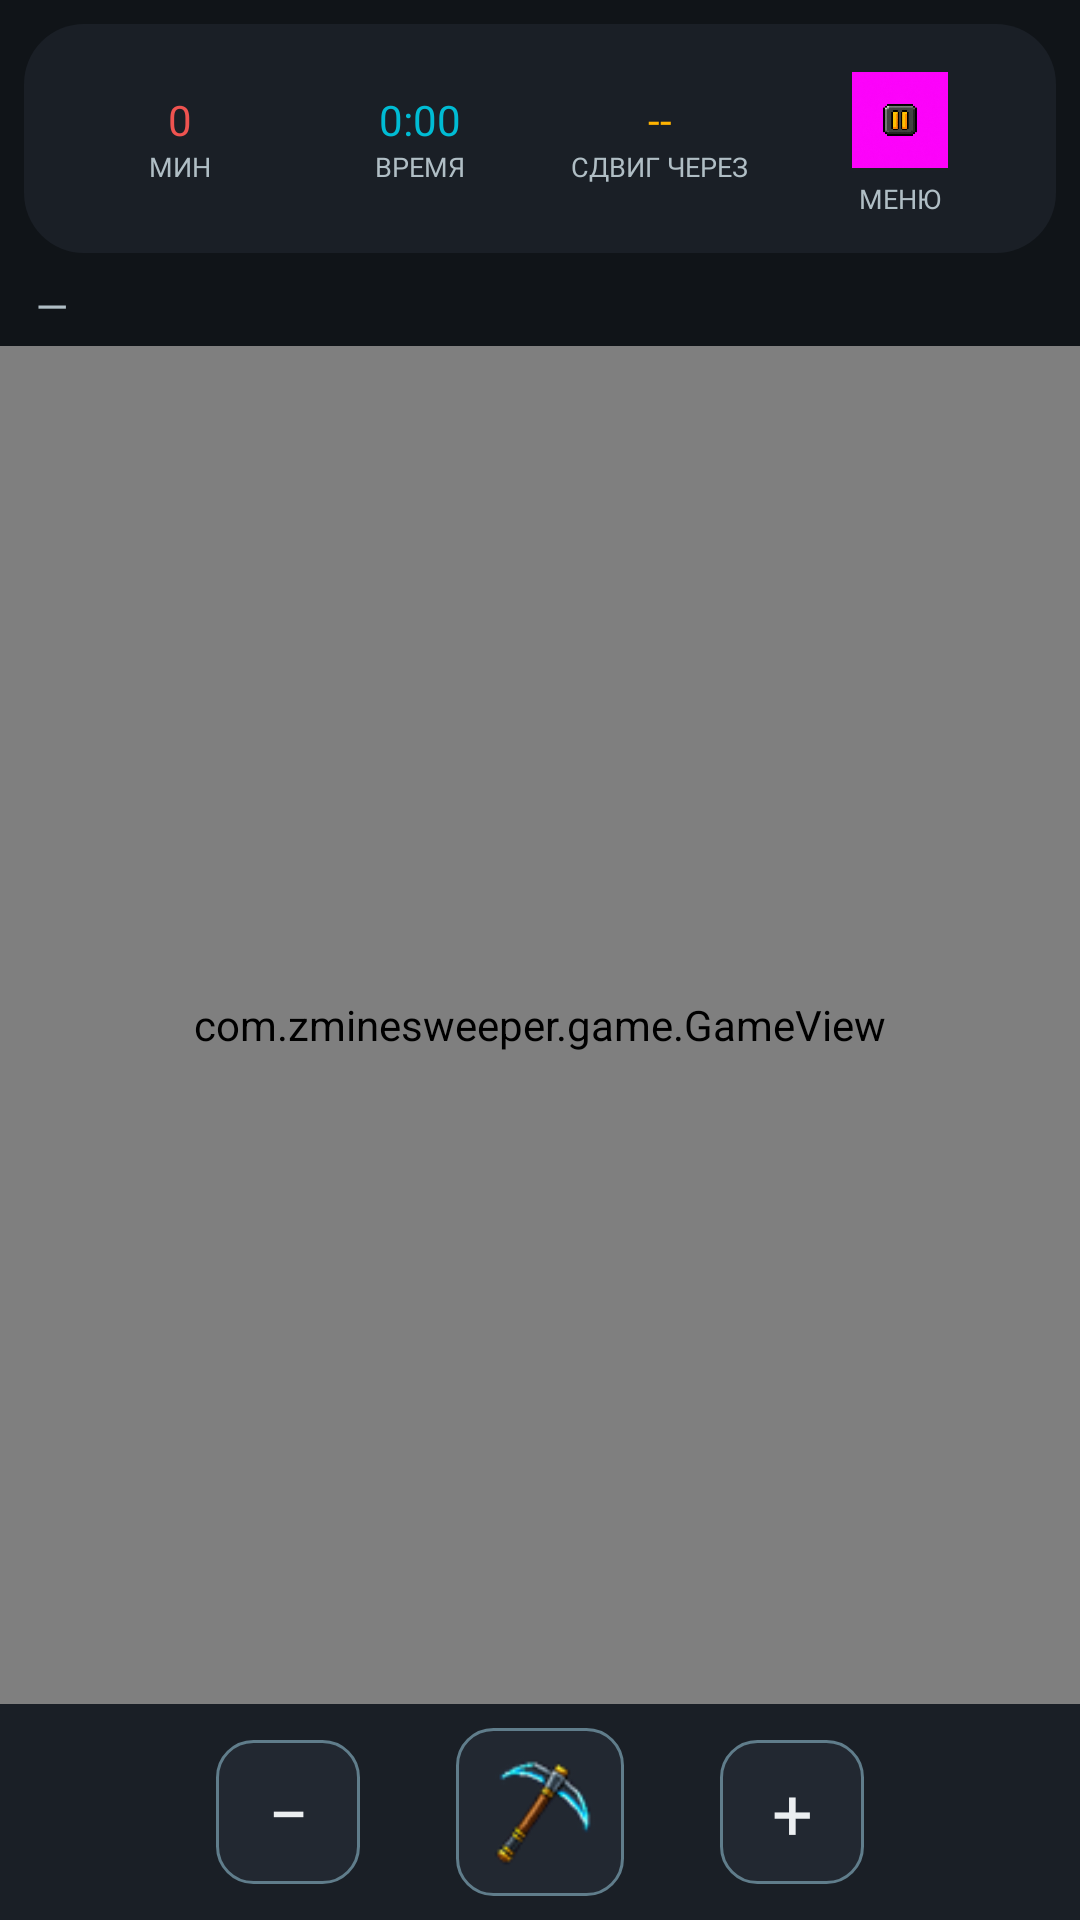

Android layout source for this screen:
<!-- AndroidManifest.xml: application theme Theme.MinesweeperEvolution -->
<!-- res/layout/activity_game.xml -->
<?xml version="1.0" encoding="utf-8"?>
<LinearLayout xmlns:android="http://schemas.android.com/apk/res/android"
    android:layout_width="match_parent"
    android:layout_height="match_parent"
    android:background="@color/bg_dark"
    android:orientation="vertical">

    
    <LinearLayout
        android:layout_width="match_parent"
        android:layout_height="wrap_content"
        android:background="@drawable/bg_top_bar"
        android:orientation="horizontal"
        android:padding="12dp"
        android:layout_margin="8dp"
        android:weightSum="4"
        android:gravity="center_vertical">

        <LinearLayout
            android:layout_width="0dp"
            android:layout_height="wrap_content"
            android:layout_weight="1"
            android:orientation="vertical"
            android:gravity="center">

            <TextView
                android:id="@+id/tvMines"
                style="@style/TopBarValue"
                android:layout_width="wrap_content"
                android:layout_height="wrap_content"
                android:text="0"
                android:textColor="@color/danger" />

            <TextView
                style="@style/TopBarLabel"
                android:layout_width="wrap_content"
                android:layout_height="wrap_content"
                android:text="@string/mines_left" />
        </LinearLayout>

        <LinearLayout
            android:layout_width="0dp"
            android:layout_height="wrap_content"
            android:layout_weight="1"
            android:orientation="vertical"
            android:gravity="center">

            <TextView
                android:id="@+id/tvTime"
                style="@style/TopBarValue"
                android:layout_width="wrap_content"
                android:layout_height="wrap_content"
                android:text="0:00"
                android:textColor="@color/accent" />

            <TextView
                style="@style/TopBarLabel"
                android:layout_width="wrap_content"
                android:layout_height="wrap_content"
                android:text="@string/time" />
        </LinearLayout>

        <LinearLayout
            android:id="@+id/llShift"
            android:layout_width="0dp"
            android:layout_height="wrap_content"
            android:layout_weight="1"
            android:orientation="vertical"
            android:gravity="center">

            <TextView
                android:id="@+id/tvShift"
                style="@style/TopBarValue"
                android:layout_width="wrap_content"
                android:layout_height="wrap_content"
                android:text="--"
                android:textColor="@color/warning" />

            <TextView
                style="@style/TopBarLabel"
                android:layout_width="wrap_content"
                android:layout_height="wrap_content"
                android:text="@string/shift_in" />
        </LinearLayout>

        <LinearLayout
            android:layout_width="0dp"
            android:layout_height="wrap_content"
            android:layout_weight="1"
            android:orientation="vertical"
            android:gravity="center">

            <ImageView
                android:id="@+id/btnMenu"
                android:layout_width="40dp"
                android:layout_height="40dp"
                android:src="@drawable/icon_pause"
                android:background="@android:color/transparent"
                android:padding="4dp"
                android:clickable="true"
                android:focusable="true"
                android:contentDescription="@string/menu" />

            <TextView
                style="@style/TopBarLabel"
                android:layout_width="wrap_content"
                android:layout_height="wrap_content"
                android:text="@string/menu" />
        </LinearLayout>
    </LinearLayout>

    <LinearLayout
        android:layout_width="match_parent"
        android:layout_height="wrap_content"
        android:orientation="horizontal"
        android:paddingHorizontal="12dp"
        android:paddingBottom="4dp">

        <TextView
            android:id="@+id/tvModeLabel"
            android:layout_width="wrap_content"
            android:layout_height="wrap_content"
            android:textColor="@color/text_secondary"
            android:textSize="14sp"
            android:fontFamily="@font/vt323"
            android:text="—" />
    </LinearLayout>

    
    <FrameLayout
        android:layout_width="match_parent"
        android:layout_height="0dp"
        android:layout_weight="1">

        <com.zminesweeper.game.GameView
            android:id="@+id/gameView"
            android:layout_width="match_parent"
            android:layout_height="match_parent" />
    </FrameLayout>

    
    <LinearLayout
        android:layout_width="match_parent"
        android:layout_height="72dp"
        android:orientation="horizontal"
        android:gravity="center"
        android:background="@color/bg_panel"
        android:padding="8dp">

        <TextView
            android:id="@+id/btnZoomOut"
            android:layout_width="48dp"
            android:layout_height="48dp"
            android:background="@drawable/bg_button_secondary"
            android:fontFamily="@font/press_start_2p"
            android:text="−"
            android:textColor="@color/text_primary"
            android:textSize="24sp"
            android:gravity="center"
            android:clickable="true"
            android:focusable="true"
            android:layout_marginEnd="32dp" />

        <ImageView
            android:id="@+id/btnFlagMode"
            android:layout_width="56dp"
            android:layout_height="56dp"
            android:src="@drawable/item_pickaxe"
            android:background="@drawable/bg_button_secondary"
            android:padding="8dp"
            android:clickable="true"
            android:focusable="true"
            android:scaleType="fitCenter" />

        <TextView
            android:id="@+id/btnZoomIn"
            android:layout_width="48dp"
            android:layout_height="48dp"
            android:background="@drawable/bg_button_secondary"
            android:fontFamily="@font/press_start_2p"
            android:text="+"
            android:textColor="@color/text_primary"
            android:textSize="24sp"
            android:gravity="center"
            android:clickable="true"
            android:focusable="true"
            android:layout_marginStart="32dp" />
    </LinearLayout>

</LinearLayout>
<!-- resources referenced by this layout -->
<resources>
  <color name="accent">#FF00BCD4</color>
  <color name="bg_dark">#FF101418</color>
  <color name="bg_panel">#FF1A1F26</color>
  <color name="danger">#FFEF5350</color>
  <color name="text_primary">#FFECEFF1</color>
  <color name="text_secondary">#FFB0BEC5</color>
  <color name="warning">#FFFFB300</color>
  <!-- drawable bg_button_secondary (drawable) -->
  <?xml version="1.0" encoding="utf-8"?>
  <selector xmlns:android="http://schemas.android.com/apk/res/android">
      
      <item android:state_selected="true">
          <shape android:shape="rectangle">
              <solid android:color="@color/accent"/>
              <corners android:radius="12dp"/>
              <stroke android:width="1dp" android:color="@color/accent_2"/>
          </shape>
      </item>
      
      <item android:state_pressed="true">
          <shape android:shape="rectangle">
              <solid android:color="@color/bg_panel_alt"/>
              <corners android:radius="12dp"/>
              <stroke android:width="2dp" android:color="@color/accent"/>
          </shape>
      </item>
      
      <item>
          <shape android:shape="rectangle">
              <solid android:color="@color/bg_panel_alt"/>
              <corners android:radius="12dp"/>
              <stroke android:width="1dp" android:color="@color/text_dim"/>
          </shape>
      </item>
  </selector>
  <!-- drawable bg_top_bar (drawable) -->
  <?xml version="1.0" encoding="utf-8"?>
  <shape xmlns:android="http://schemas.android.com/apk/res/android" android:shape="rectangle">
      <solid android:color="@color/bg_panel"/>
      <corners android:radius="20dp"/>
  </shape>
  <!-- drawable icon_pause: png bitmap (drawable, 882613 bytes) -->
  <!-- drawable item_pickaxe: png bitmap (drawable, 3128 bytes) -->
  <string name="menu">Меню</string>
  <string name="mines_left">Мин</string>
  <string name="shift_in">Сдвиг через</string>
  <string name="time">Время</string>
  <style name="TopBarLabel">
          <item name="android:textSize">9sp</item>
          <item name="android:textColor">@color/text_secondary</item>
          <item name="android:textAllCaps">true</item>
          <item name="android:fontFamily">@font/vt323</item>
          <item name="android:maxLines">1</item>
      </style>
  <style name="TopBarValue">
          <item name="android:textSize">14sp</item>
          <item name="android:textColor">@color/accent</item>
          <item name="android:fontFamily">@font/press_start_2p</item>
          <item name="android:maxLines">1</item>
          <item name="android:ellipsize">none</item>
      </style>
  <style name="Theme.MinesweeperEvolution" parent="Theme.AppCompat.NoActionBar">
          <item name="colorPrimary">@color/accent</item>
          <item name="colorPrimaryDark">@color/accent_2</item>
          <item name="colorAccent">@color/accent</item>
          <item name="android:windowBackground">@color/bg_dark</item>
          <item name="android:textColorPrimary">@color/text_primary</item>
          <item name="android:textColorSecondary">@color/text_secondary</item>
          <item name="android:statusBarColor" tools:targetApi="l">@color/bg_dark</item>
          
          <item name="android:alertDialogTheme">@style/Theme.MinesweeperDialog</item>
          <item name="alertDialogTheme">@style/Theme.MinesweeperDialog</item>
      </style>
  <color name="accent_2">#FF26C6DA</color>
  <color name="bg_panel_alt">#FF222831</color>
  <color name="text_dim">#FF607D8B</color>
  <style name="Theme.MinesweeperDialog" parent="Theme.AppCompat.Dialog.Alert">
          <item name="android:windowBackground">@color/bg_panel</item>
          <item name="android:textColorPrimary">@color/text_primary</item>
          <item name="android:textColorSecondary">@color/text_secondary</item>
          <item name="colorAccent">@color/accent</item>
          <item name="android:buttonBarButtonStyle">@style/Widget.DialogButton</item>
      </style>
  <style name="Widget.DialogButton" parent="Widget.AppCompat.Button.ButtonBar.AlertDialog">
          <item name="android:textColor">@color/accent</item>
      </style>
</resources>
